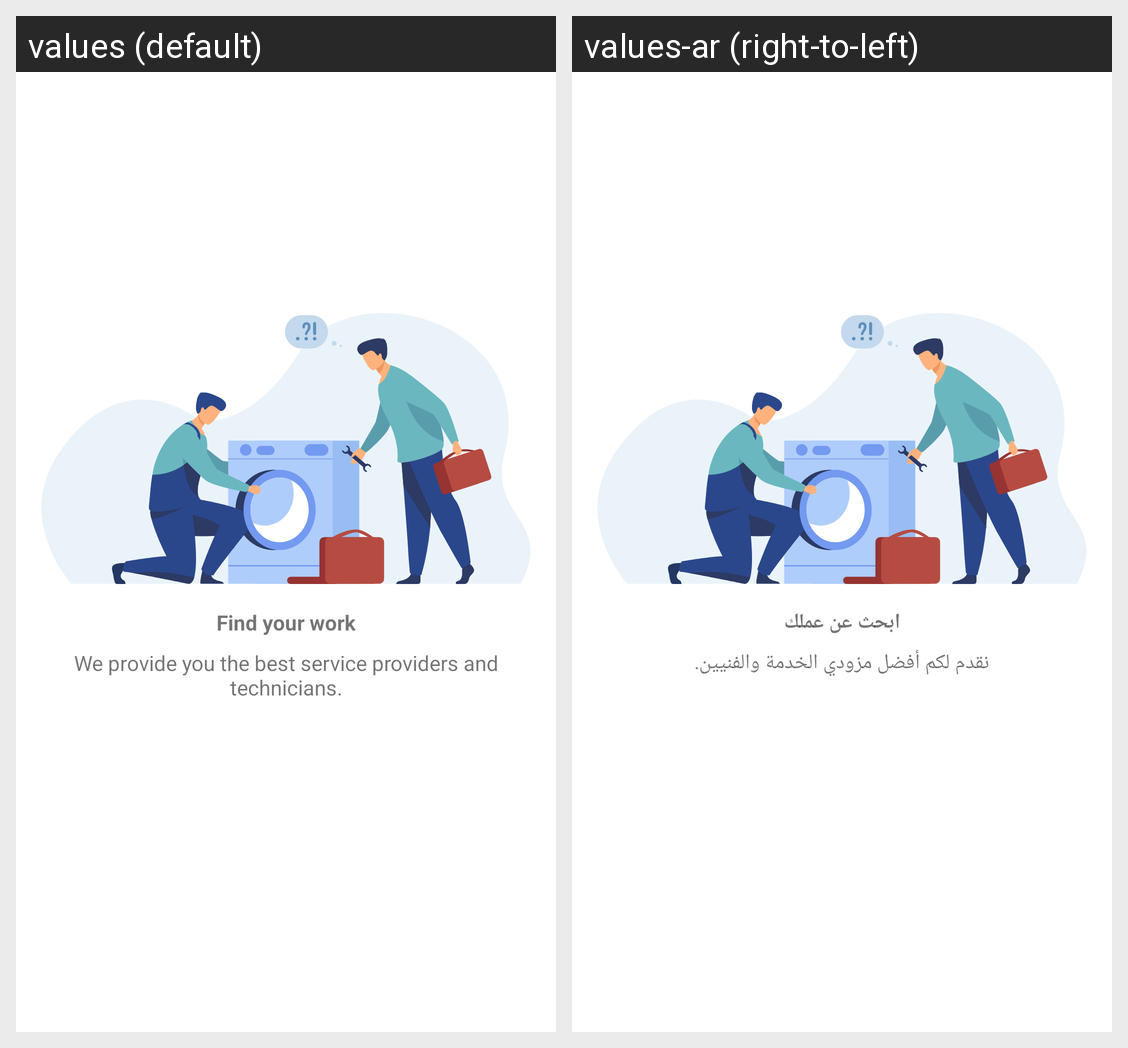

Here is an Android app screen in its default locale and in the app's own translations. Write out the translated-string differences for the strings that appear on this screen.
Android screen res/layout/view_on_boarding_1.xml rendered under 2 locales, left to right: values (default), values-ar (right-to-left). Device: Nexus 5 (rendered at 1080×1920; each locale shown at half size, 540×960, under a caption strip naming it); theme Theme.NamllahProvider.
Strings drawn on this screen, with the default value and each locale's value (text and hints the layout hard-codes, and strings that could not be matched under every locale, appear in the picture but are not listed):

find_your_work
  values: Find your work
  values-ar: ابحث عن عملك

we_provide_you_the_best_service_providers_and_technicians
  values: We provide you the best service providers and technicians.
  values-ar: نقدم لكم أفضل مزودي الخدمة والفنيين.
